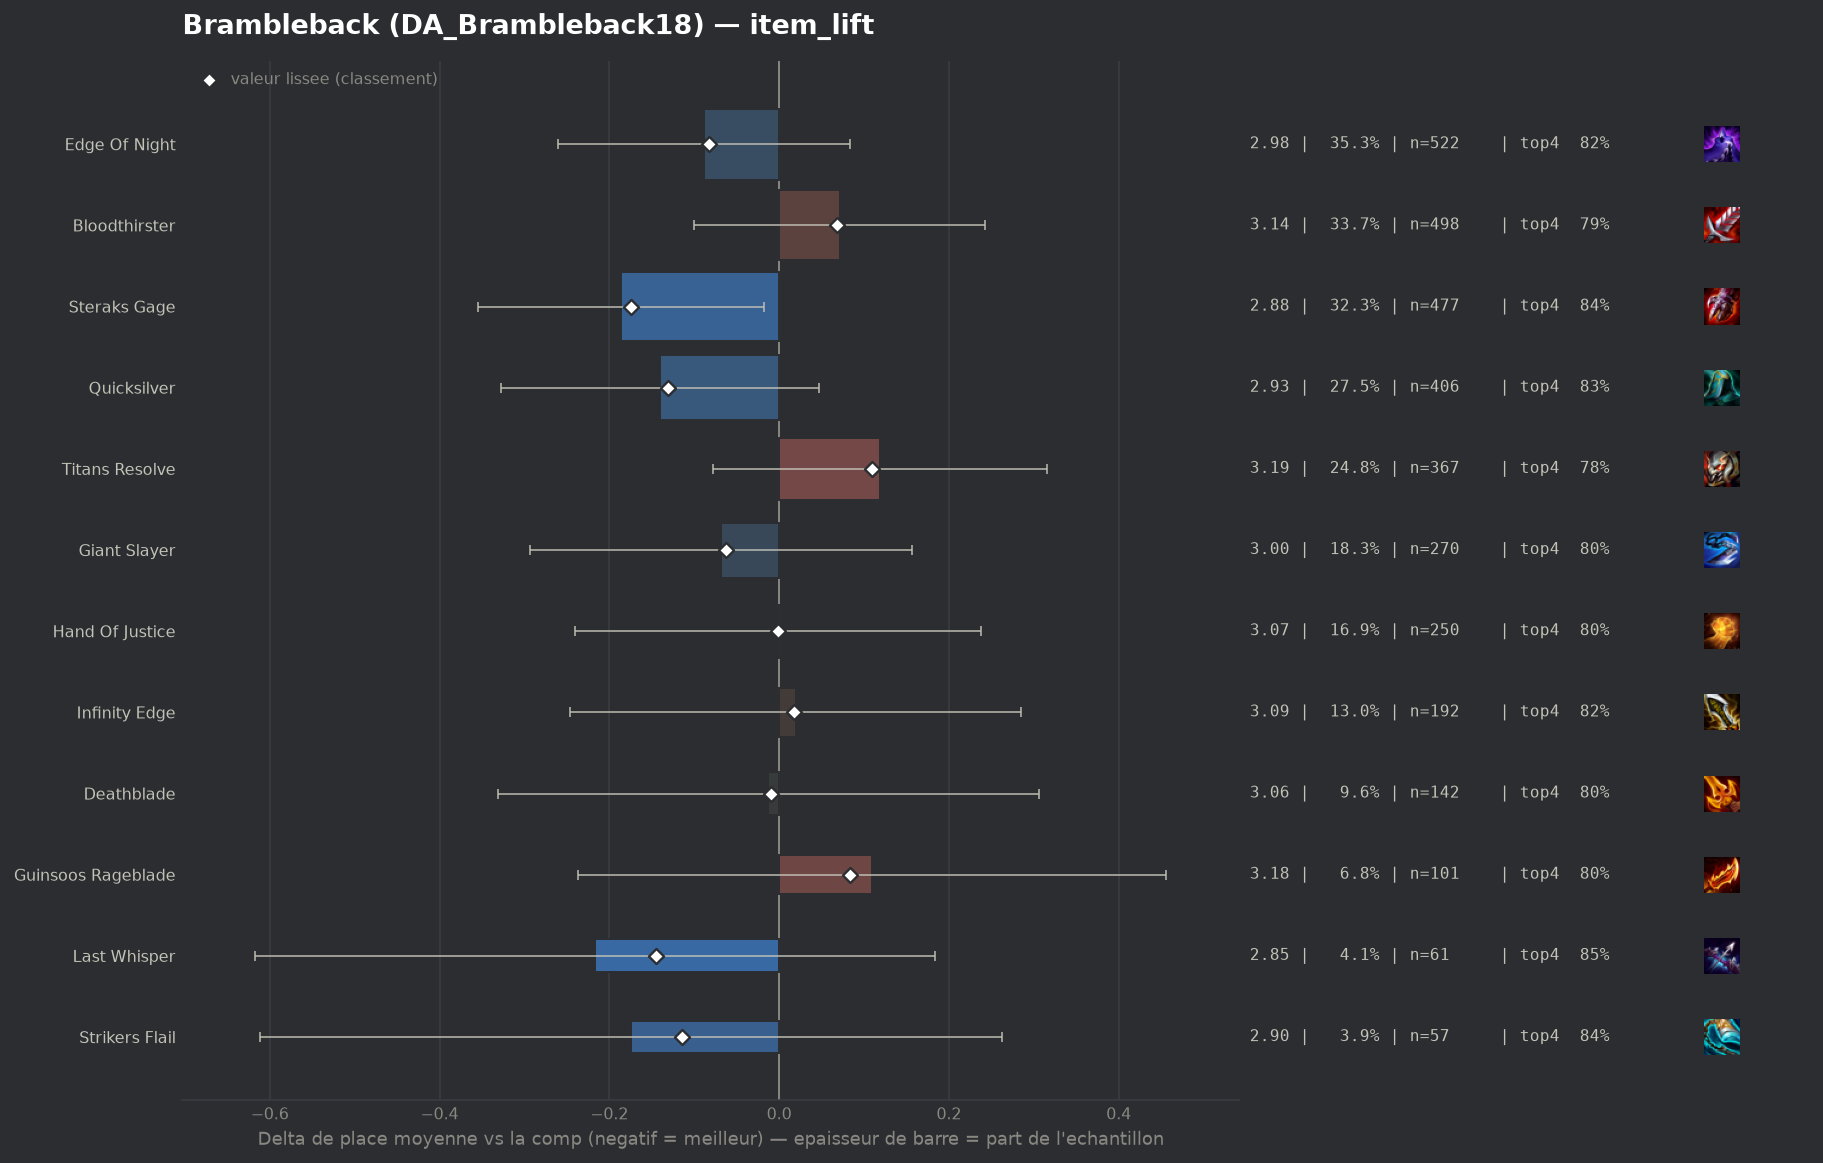

Source data for this figure (header and first rows):
group, label, n, share, avg_place, shrunk_avg, score, d_avg, d_avg_pess, impact, d_top4, win, top2, top4, sd, z, p, significant
populaire, Steraks Gage, 477, 0.3225, 2.883, 2.894, -0.175, -0.186, -0.018, 0.0565, 0.0355, 0.2117, 0.4927, 0.8428, 1.602, -2.17, 0.02982, False
pepite, Last Whisper, 61, 0.04124, 2.852, 2.924, -0.145, -0.217, 0.0, 0.006, 0.0452, 0.1639, 0.541, 0.8525, 1.556, -1.06, 0.2888, False
populaire, Quicksilver, 406, 0.2745, 2.929, 2.938, -0.131, -0.14, 0.0, 0.0359, 0.0227, 0.2143, 0.5, 0.83, 1.707, -1.47, 0.1424, False
pepite, Strikers Flail, 57, 0.03854, 2.895, 2.955, -0.114, -0.174, 0.0, 0.0044, 0.0348, 0.2281, 0.4912, 0.8421, 1.651, -0.78, 0.435, False
populaire, Edge Of Night, 522, 0.3529, 2.981, 2.986, -0.083, -0.088, 0.0, 0.0294, 0.0145, 0.2146, 0.4789, 0.8218, 1.731, -1.0, 0.3159, False
populaire, Giant Slayer, 270, 0.1826, 3.0, 3.007, -0.062, -0.069, 0.0, 0.0113, -0.0073, 0.2259, 0.4889, 0.8, 1.741, -0.6, 0.5484, False
populaire, Deathblade, 142, 0.09601, 3.056, 3.059, -0.01, -0.013, 0.0, 0.001, -0.0045, 0.2394, 0.4859, 0.8028, 1.861, -0.08, 0.938, False
populaire, Hand Of Justice, 250, 0.169, 3.068, 3.068, -0.001, -0.001, 0.0, 0.0001, -0.0073, 0.22, 0.476, 0.8, 1.798, -0.01, 0.9937, False
populaire, Infinity Edge, 192, 0.1298, 3.089, 3.086, 0.017, 0.02, 0.0, -0.0022, 0.0156, 0.2031, 0.4427, 0.8229, 1.776, 0.14, 0.8853, False
populaire, Bloodthirster, 498, 0.3367, 3.141, 3.136, 0.068, 0.072, 0.0, -0.0227, -0.0141, 0.1747, 0.4277, 0.7932, 1.677, 0.82, 0.4123, False
populaire, Guinsoos Rageblade, 101, 0.06829, 3.178, 3.153, 0.084, 0.109, 0.0, -0.0058, -0.0053, 0.2079, 0.3762, 0.802, 1.72, 0.62, 0.5367, False
populaire, Titans Resolve, 367, 0.2481, 3.188, 3.179, 0.11, 0.119, 0.0, -0.0273, -0.0307, 0.1935, 0.406, 0.7766, 1.725, 1.19, 0.2359, False
